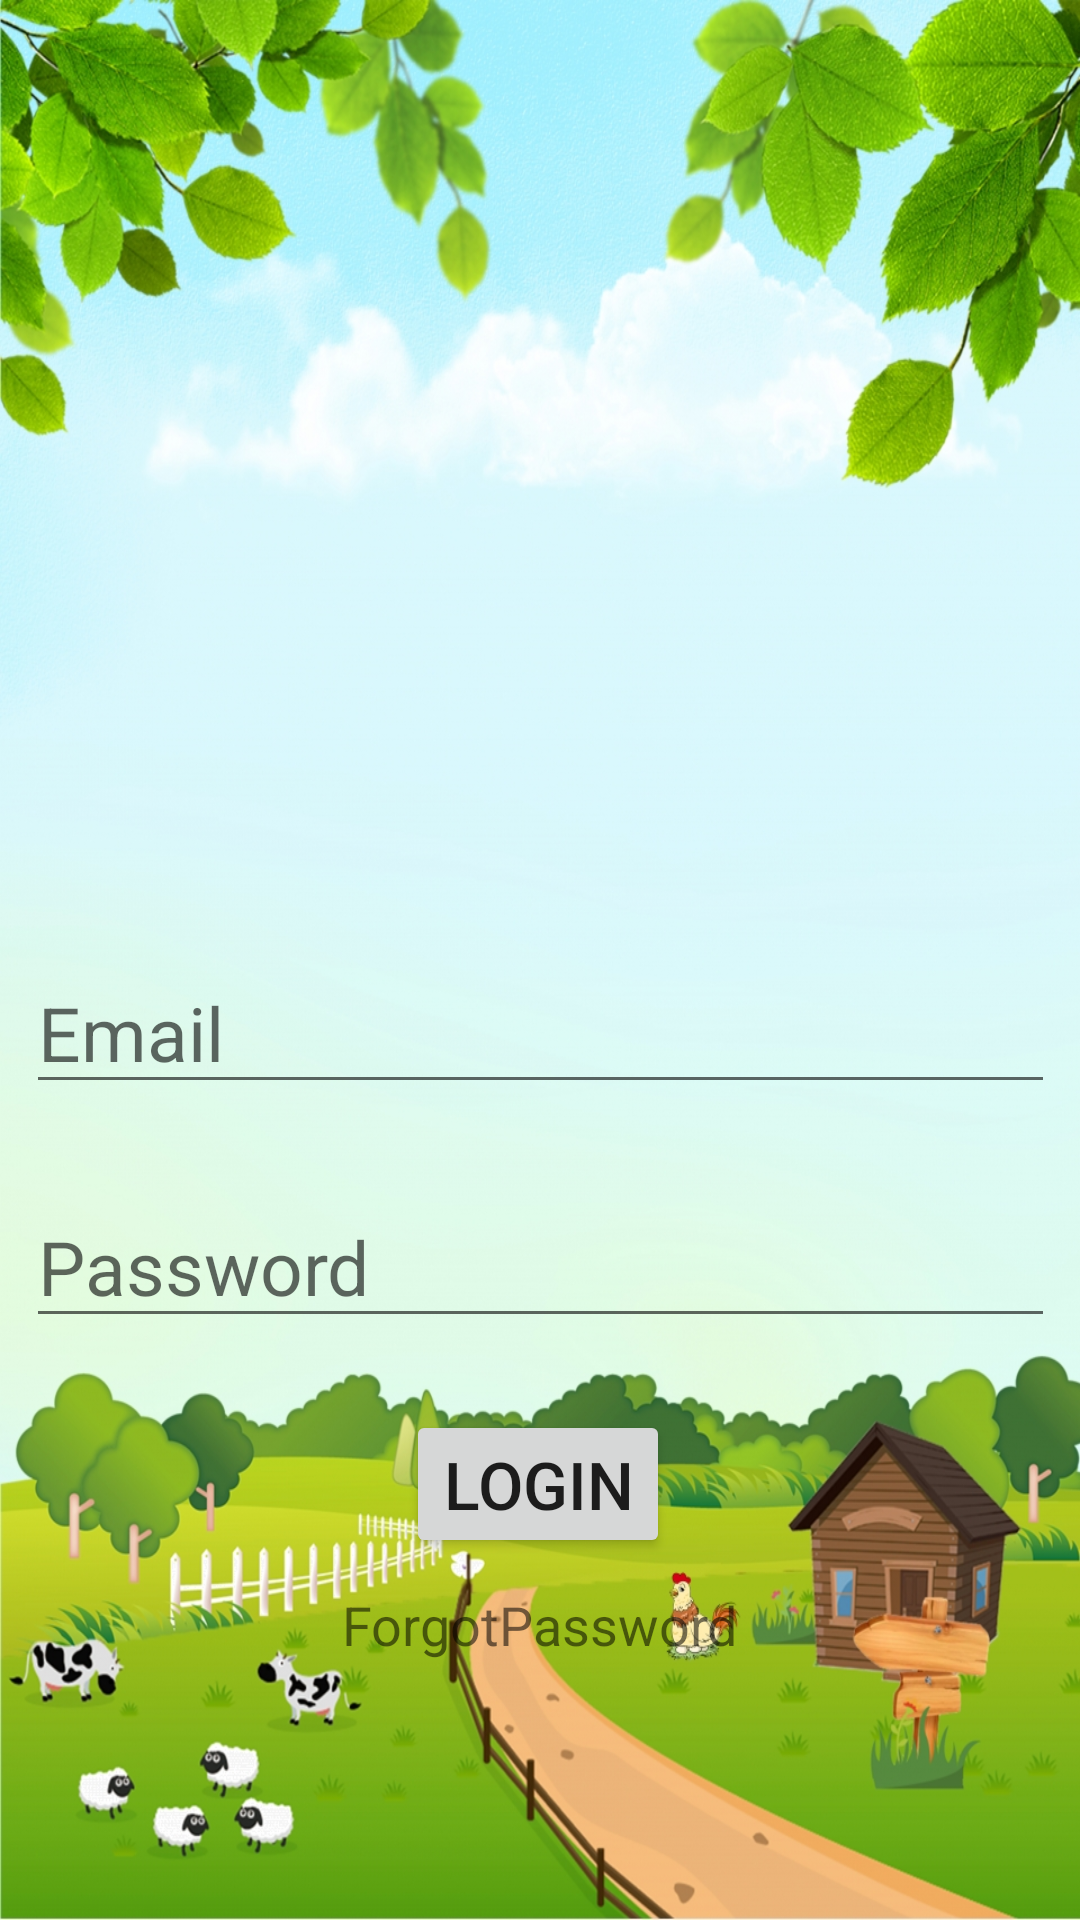

Reconstruct the res/layout file that produces this screen, plus the resources it refers to.
<!-- AndroidManifest.xml: application theme Theme.LoginUsingRetrofit -->
<!-- res/layout/activity_login.xml -->
<?xml version="1.0" encoding="utf-8"?>
<androidx.constraintlayout.widget.ConstraintLayout xmlns:android="http://schemas.android.com/apk/res/android"
    xmlns:app="http://schemas.android.com/apk/res-auto"
    xmlns:tools="http://schemas.android.com/tools"
    android:layout_width="match_parent"
    android:layout_height="match_parent"
    android:orientation="vertical"
    android:background="@drawable/nongtrai"
    tools:context=".activity.LoginActivity">

    <ImageView
        android:id="@+id/img_logo"
        android:layout_width="180dp"
        android:layout_height="110dp"
        android:layout_marginTop="96dp"
        app:layout_constraintEnd_toEndOf="parent"
        app:layout_constraintHorizontal_bias="0.497"
        app:layout_constraintStart_toStartOf="parent"
        app:layout_constraintTop_toTopOf="parent"
        tools:ignore="MissingConstraints" />

    <EditText
        android:id="@+id/edt_email"
        android:layout_width="343dp"
        android:layout_height="50dp"
        android:layout_marginTop="112dp"
        android:hint="Email"
        android:textSize="25sp"
        app:layout_constraintEnd_toEndOf="parent"
        app:layout_constraintStart_toStartOf="parent"
        app:layout_constraintTop_toBottomOf="@+id/img_logo"
         />

    <EditText
        android:id="@+id/edt_password"
        android:layout_width="343dp"
        android:layout_height="50dp"
        android:layout_marginTop="28dp"
        android:hint="Password"
        android:textSize="25sp"
        app:layout_constraintEnd_toEndOf="parent"
        app:layout_constraintStart_toStartOf="parent"
        app:layout_constraintTop_toBottomOf="@+id/edt_email"
        tools:ignore="MissingConstraints" />

    <Button
        android:id="@+id/btn_login"
        android:layout_width="wrap_content"
        android:layout_height="wrap_content"
        android:layout_marginTop="24dp"
        android:text="Login"
        android:textSize="22sp"
        app:layout_constraintEnd_toEndOf="parent"
        app:layout_constraintHorizontal_bias="0.498"
        app:layout_constraintStart_toStartOf="parent"
        app:layout_constraintTop_toBottomOf="@+id/edt_password"
        tools:ignore="MissingConstraints" />

    <TextView
        android:id="@+id/tv_forgotpass"
        android:layout_width="wrap_content"
        android:layout_height="wrap_content"
        android:layout_marginTop="10dp"
        android:text="ForgotPassword"
        android:textSize="18sp"
        app:layout_constraintEnd_toEndOf="parent"
        app:layout_constraintStart_toStartOf="parent"
        app:layout_constraintTop_toBottomOf="@+id/btn_login"
        tools:ignore="MissingConstraints" />

    <TextView
        android:id="@+id/tv_register"
        android:layout_width="wrap_content"
        android:layout_height="wrap_content"
        android:layout_marginTop="140dp"
        android:text="Create new account"
        android:textSize="18sp"
        app:layout_constraintEnd_toEndOf="parent"
        app:layout_constraintStart_toStartOf="parent"
        app:layout_constraintTop_toBottomOf="@+id/tv_forgotpass"
        tools:ignore="MissingConstraints" />

</androidx.constraintlayout.widget.ConstraintLayout>
<!-- resources referenced by this layout -->
<resources>
  <!-- drawable nongtrai: jpg bitmap (drawable-v24, 673775 bytes) -->
  <style name="Theme.LoginUsingRetrofit" parent="Theme.MaterialComponents.DayNight.NoActionBar">
          
          <item name="colorPrimary">@color/purple_500</item>
          <item name="colorPrimaryVariant">@color/purple_700</item>
          <item name="colorOnPrimary">@color/white</item>
          
          <item name="colorSecondary">@color/teal_200</item>
          <item name="colorSecondaryVariant">@color/teal_700</item>
          <item name="colorOnSecondary">@color/black</item>
          
          <item name="android:statusBarColor" tools:targetApi="l">?attr/colorPrimaryVariant</item>
          
      </style>
  <!-- not gathered from this repository: default colours our renderer supplied (Android Studio template values) -->
  <color name="purple_500">#FF6200EE</color>
  <color name="purple_700">#FF3700B3</color>
  <color name="teal_200">#FF03DAC5</color>
  <color name="teal_700">#FF018786</color>
  <color name="black">#FF000000</color>
  <color name="white">#FFFFFFFF</color>
</resources>
